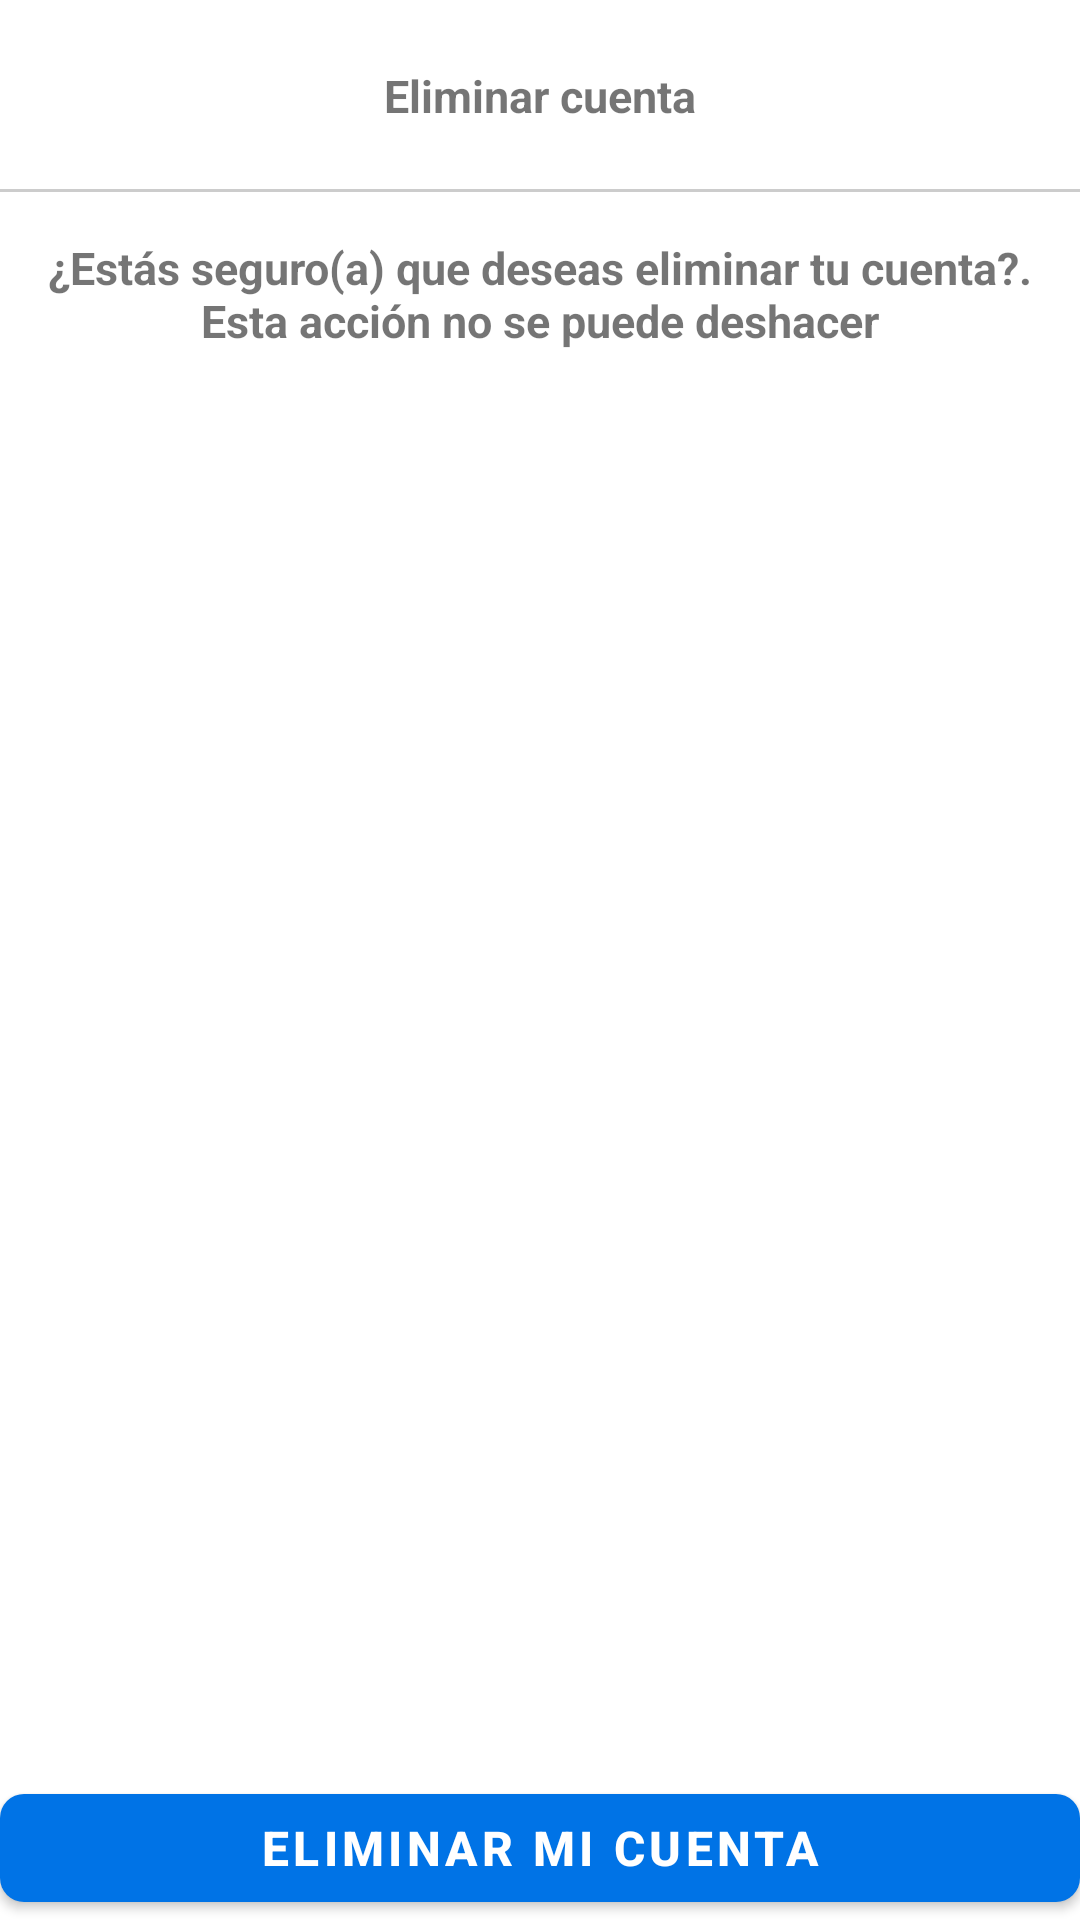

This screen was rendered from an Android layout file. Write that file and the resources it references.
<!-- AndroidManifest.xml: application theme Theme.AppMarketplace -->
<!-- res/layout/activity_eliminar_cuenta.xml -->
<?xml version="1.0" encoding="utf-8"?>
<RelativeLayout
    xmlns:android="http://schemas.android.com/apk/res/android"
    xmlns:app="http://schemas.android.com/apk/res-auto"
    xmlns:tools="http://schemas.android.com/tools"
    android:layout_width="match_parent"
    android:layout_height="match_parent"
    tools:context=".Eliminar_cuenta">

    <RelativeLayout
        android:id="@+id/ToolbarRl"
        android:layout_width="match_parent"
        android:layout_height="@dimen/m_toolbar_height">

        <ImageButton
            android:id="@+id/Ib_regresar"
            android:layout_centerVertical="true"
            android:padding="10dp"
            android:background="@android:color/transparent"
            android:src="@drawable/ic_regresar"
            android:layout_width="wrap_content"
            android:layout_height="wrap_content"/>

        <TextView
            android:text="@string/Txt_eliminar_cuenta"
            android:textStyle="bold"
            android:textSize="15sp"
            android:layout_centerInParent="true"
            android:layout_width="wrap_content"
            android:layout_height="wrap_content"/>

        <View
            android:background="#cccccc"
            android:layout_alignParentBottom="true"
            android:layout_width="match_parent"
            android:layout_height="1dp"/>


    </RelativeLayout>

    <TextView
        android:text="@string/Txt_mensaje_eliminar"
        android:layout_below="@id/ToolbarRl"
        android:layout_marginTop="5dp"
        android:gravity="center"
        android:textSize="15sp"
        android:textStyle="bold"
        android:padding="10dp"
        android:layout_width="match_parent"
        android:layout_height="wrap_content"/>

    <com.google.android.material.button.MaterialButton
        android:id="@+id/Btn_eliminar_mi_cuenta"
        android:text="@string/Btn_eliminar_mi_cuenta"
        app:cornerRadius="8dp"
        android:layout_alignParentBottom="true"
        android:textAllCaps="true"
        app:icon="@drawable/ic_eliminar_cuenta"
        android:layout_width="match_parent"
        android:layout_height="wrap_content"/>

</RelativeLayout>
<!-- resources referenced by this layout -->
<resources>
  <dimen name="m_toolbar_height">64dp</dimen>
  <string name="Btn_eliminar_mi_cuenta">Eliminar mi cuenta</string>
  <string name="Txt_eliminar_cuenta">Eliminar cuenta</string>
  <string name="Txt_mensaje_eliminar">¿Estás seguro(a) que deseas eliminar tu cuenta?. Esta acción no se puede deshacer</string>
  <style name="Theme.AppMarketplace" parent="Base.Theme.AppMarketplace" />
  <style name="Base.Theme.AppMarketplace" parent="Theme.MaterialComponents.Light">
  
          
          <item name="colorPrimary">@color/primary_500</item>
          <item name="colorPrimaryDark">@color/primary_600</item>
          <item name="colorAccent">@color/accent_500</item>
  
          
          <item name="colorSecondary">@color/accent_500</item>
          <item name="colorSecondaryVariant">@color/accent_400</item>
  
          
          <item name="android:colorBackground">@color/background</item>
          <item name="colorSurface">@color/surface</item>
          <item name="colorError">@color/error_500</item>
  
          
          <item name="android:textColorPrimary">@color/text_primary</item>
          <item name="android:textColorSecondary">@color/text_secondary</item>
  
          
          <item name="materialButtonStyle">@style/MaterialButtonStyle</item>
  
          
          <item name="windowActionBar">false</item>
          <item name="windowNoTitle">true</item>
      </style>
  <color name="primary_500">#0073E6</color>
  <color name="primary_600">#0066CC</color>
  <color name="accent_500">#FF6B35</color>
  <color name="accent_400">#FF8A5B</color>
  <color name="background">#FFFFFF</color>
  <color name="surface">#FFFFFF</color>
  <color name="error_500">#EF4444</color>
  <color name="text_primary">#0A0E27</color>
  <color name="text_secondary">#4A5568</color>
  <style name="MaterialButtonStyle" parent="Widget.MaterialComponents.Button">
          <item name="cornerRadius">8dp</item>
          <item name="android:textSize">16sp</item>
          <item name="android:textStyle">bold</item>
      </style>
</resources>
